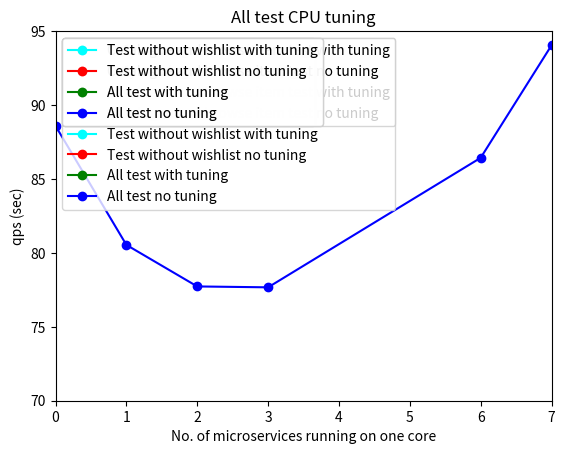

The matplotlib source for this figure:
__author__ = 'cdl1995'

# wishlist memory tuning
import matplotlib.pyplot as plt
plt.plot([400,450,500,550,600], [1000/95.01,1000/98.39,1000/97.81,1000/101.57,1000/95.70], marker='o',color='r',linestyle='-')
plt.axis([400, 600, 9, 11])
plt.title('Wishlist Memory Tuning')
plt.ylabel('latency (sec)')
plt.xlabel('memory(MB)')
plt.show()

# wishlist-db memory tuning
import matplotlib.pyplot as plt
plt.plot([50,65,75,100,125,150,175,200,225,300], [1000/96.76,1000/97.86,1000/97.56,1000/97.88,1000/99.38,1000/101.05,1000/98.69,1000/99,1000/98.12,1000/100.81], marker='o',color='r',linestyle='-')
plt.axis([50, 300, 9, 11])
plt.title('Wishlist-db Memory Tuning')
plt.ylabel('latency (sec)')
plt.xlabel('memory(MB)')
plt.show()




###### all test
import matplotlib.pyplot as plt
allNo, = plt.plot([500,1000,1500,2000,5000], [76.55,101.49,105.37,106.53,106.03], marker='o', color="blue", label="All test no tuning")
allYes, = plt.plot([500,1000,1500,2000,5000], [92.78,98.81,110.97,109.87,111.83], marker='o', color="green", label="All test with tuning" )
nowishNo, = plt.plot([500,1000,1500,2000,5000], [84.22,84.70,95.13,93.2,99.93], marker='o', color="red", label="Test without wishlist no tuning")
nowishYes, = plt.plot([500,1000,1500,2000,5000], [85.22,88.81,96.63,96.87,97.77], marker='o', color="cyan", label="Test without wishlist with tuning" )
cataItemNo, = plt.plot([500,1000,1500,2000,5000], [0,161.33,251.28,257.85,290.57], marker='o', color="magenta", label="Catalogue and browse item test no tuning")
cataItemYes, = plt.plot([500,1000,1500,2000,5000], [0,175,244.22,275.38,299.67], marker='o', color="yellow", label="Catalogue and browse item test with tuning" )
cataNo, = plt.plot([500,1000,1500,2000,5000], [0,182.5,252.44,257.8,292.37], marker='o', color="black", label="Only catalogue test no tuning")
cataYes, = plt.plot([500,1000,1500,2000,5000], [0,187.67,252.78,242.67,280.47], marker='o', color="white", label="Only catalogue test with tuning" )
# Create a legend for the first line.
first_legend = plt.legend(handles=[cataYes,cataNo,cataItemYes,cataItemNo,nowishYes,nowishNo,allYes,allNo], loc=0)
# Add the legend manually to the current Axes.
ax = plt.gca().add_artist(first_legend)
plt.title('All test')
plt.ylabel('qps (sec)')
plt.xlabel('number of requests')
plt.show()

###### all test vs only cata
import matplotlib.pyplot as plt
allNo, = plt.plot([500,1000,1500,2000,5000], [76.55,101.49,105.37,106.53,106.03], marker='o', color="blue", label="All test no tuning")
allYes, = plt.plot([500,1000,1500,2000,5000], [92.78,98.81,110.97,109.87,111.83], marker='o', color="green", label="All test with tuning" )
cataNo, = plt.plot([500,1000,1500,2000,5000], [0,182.5,252.44,257.8,292.37], marker='o', color="black", label="Only catalogue test no tuning")
cataYes, = plt.plot([500,1000,1500,2000,5000], [0,187.67,252.78,242.67,280.47], marker='o', color="red", label="Only catalogue test with tuning" )
# Create a legend for the first line.
first_legend = plt.legend(handles=[cataYes,cataNo,allYes,allNo], loc=0)
# Add the legend manually to the current Axes.
ax = plt.gca().add_artist(first_legend)
plt.title('All test vs Only catalogue test')
plt.ylabel('qps (sec)')
plt.xlabel('number of requests')
plt.show()

###### all test vs Catalogue and item test
import matplotlib.pyplot as plt
allNo, = plt.plot([500,1000,1500,2000,5000], [76.55,101.49,105.37,106.53,106.03], marker='o', color="blue", label="All test no tuning")
allYes, = plt.plot([500,1000,1500,2000,5000], [92.78,98.81,110.97,109.87,111.83], marker='o', color="green", label="All test with tuning" )
cataItemNo, = plt.plot([500,1000,1500,2000,5000], [0,161.33,251.28,257.85,290.57], marker='o', color="magenta", label="Catalogue and browse item test no tuning")
cataItemYes, = plt.plot([500,1000,1500,2000,5000], [0,175,244.22,275.38,299.67], marker='o', color="yellow", label="Catalogue and browse item test with tuning" )
# Create a legend for the first line.
first_legend = plt.legend(handles=[cataItemYes,cataItemNo,allYes,allNo], loc=0)
# Add the legend manually to the current Axes.
ax = plt.gca().add_artist(first_legend)
plt.title('All test vs Catalogue and item test')
plt.ylabel('qps (sec)')
plt.xlabel('number of requests')
plt.show()

###### all test vs all but wishlist
import matplotlib.pyplot as plt
allNo, = plt.plot([500,1000,1500,2000,5000], [76.55,101.49,105.37,106.53,106.03], marker='o', color="blue", label="All test no tuning")
allYes, = plt.plot([500,1000,1500,2000,5000], [92.78,98.81,110.97,109.87,111.83], marker='o', color="green", label="All test with tuning" )
nowishNo, = plt.plot([500,1000,1500,2000,5000], [84.22,84.70,95.13,93.2,99.93], marker='o', color="red", label="Test without wishlist no tuning")
nowishYes, = plt.plot([500,1000,1500,2000,5000], [85.22,88.81,96.63,96.87,97.77], marker='o', color="cyan", label="Test without wishlist with tuning" )

# Create a legend for the first line.
first_legend = plt.legend(handles=[nowishYes,nowishNo,allYes,allNo], loc=0)
# Add the legend manually to the current Axes.
ax = plt.gca().add_artist(first_legend)
plt.title('All test vs all but wishlist test')
plt.ylabel('qps (sec)')
plt.xlabel('number of requests')
plt.show()

# cpu tuning
import matplotlib.pyplot as plt
# plt.plot([50,80,90,100], [78,86.33,87,78.4], marker='o',color='r',linestyle='-')
plt.plot([0,1,2,3,6,7], [88.59,80.54,77.73,77.67,86.43,94.04], marker='o', color="blue",linestyle='-')
plt.axis([0, 7, 70, 95])
plt.title('All test CPU tuning')
# plt.ylabel('qps(req/sec)')
plt.ylabel('qps (sec)')
plt.xlabel('No. of microservices running on one core')
plt.show()


